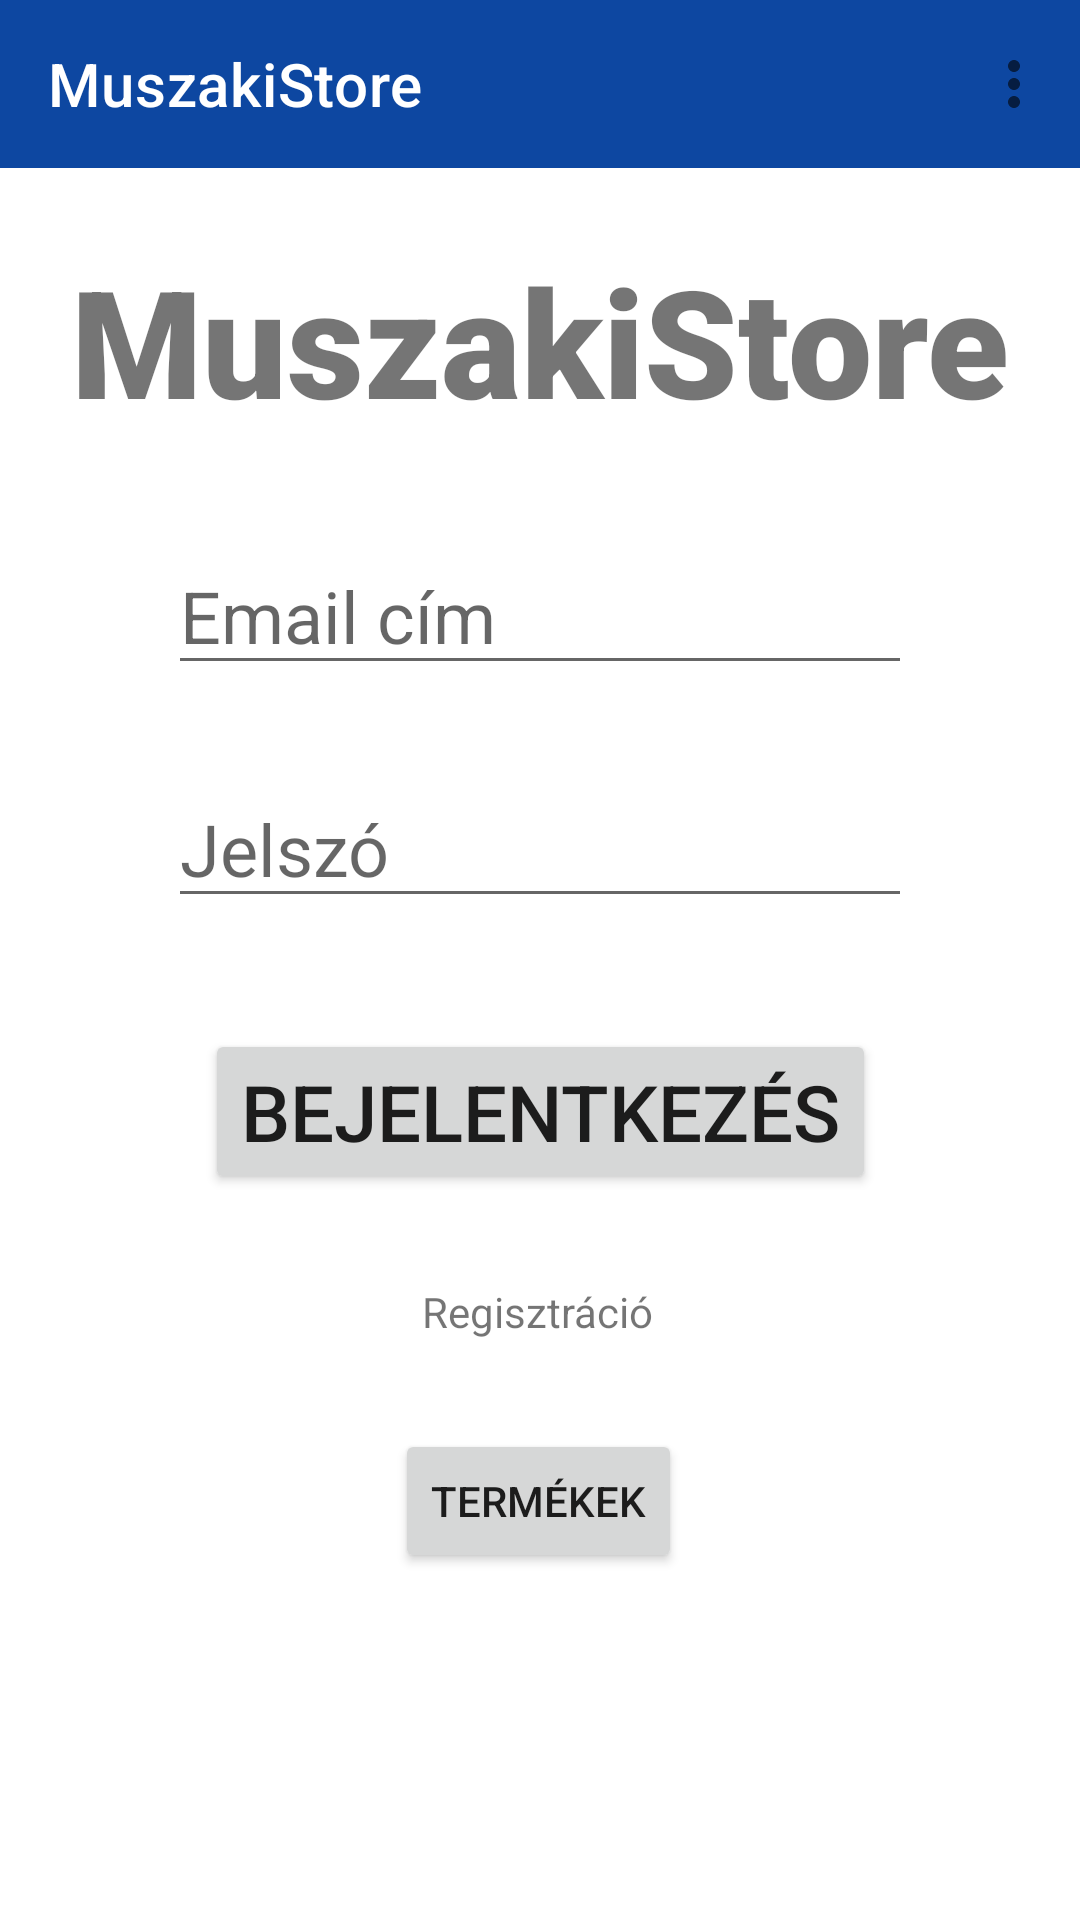

Layout XML and referenced resources for this Android screen:
<!-- AndroidManifest.xml: application theme Theme.MuszakiStore -->
<!-- res/layout/activity_main.xml -->
<?xml version="1.0" encoding="utf-8"?>
<androidx.constraintlayout.widget.ConstraintLayout xmlns:android="http://schemas.android.com/apk/res/android"
    xmlns:app="http://schemas.android.com/apk/res-auto"
    xmlns:tools="http://schemas.android.com/tools"
    android:layout_width="match_parent"
    android:layout_height="match_parent"
    tools:context=".MainActivity">


    <TextView
        android:id="@+id/bejelentkezesText"
        android:layout_width="322dp"
        android:layout_height="67dp"
        android:layout_marginTop="80dp"
        android:fontFamily="sans-serif-black"
        android:text="@string/muszakistoreMain"
        android:textAlignment="center"
        android:textSize="50sp"
        android:textStyle="bold"
        app:layout_constraintLeft_toLeftOf="parent"
        app:layout_constraintRight_toRightOf="parent"
        app:layout_constraintTop_toTopOf="parent" />

    <com.google.android.material.appbar.AppBarLayout
        android:layout_width="match_parent"
        android:layout_height="wrap_content"
        tools:ignore="MissingConstraints">
        <com.google.android.material.appbar.MaterialToolbar
            android:layout_width="match_parent"
            android:layout_height="?attr/actionBarSize"
            android:background="?attr/colorPrimary"
            app:title="MuszakiStore"
            app:titleTextColor="@android:color/white" />
    </com.google.android.material.appbar.AppBarLayout>

    <EditText
        android:id="@+id/email"
        android:layout_width="248dp"
        android:layout_height="wrap_content"
        android:ems="10"
        android:hint="@string/email_cimMain"
        android:inputType="textEmailAddress"
        android:textSize="24sp"
        app:layout_constraintBottom_toBottomOf="parent"
        app:layout_constraintEnd_toEndOf="parent"
        app:layout_constraintStart_toStartOf="parent"
        app:layout_constraintTop_toBottomOf="@id/bejelentkezesText"
        app:layout_constraintVertical_bias="0.072" />

    <EditText
        android:id="@+id/password"
        android:layout_width="248dp"
        android:layout_height="wrap_content"
        android:ems="10"
        android:hint="@string/passMain"
        android:inputType="textPassword"
        android:textSize="24sp"
        app:layout_constraintBottom_toBottomOf="parent"
        app:layout_constraintEnd_toEndOf="parent"
        app:layout_constraintStart_toStartOf="parent"
        app:layout_constraintTop_toBottomOf="@+id/email"
        app:layout_constraintVertical_bias="0.078" />


    <Button
        android:id="@+id/signin"
        android:layout_width="wrap_content"
        android:layout_height="wrap_content"
        android:text="@string/loginMain"
        android:textSize="26sp"
        app:layout_constraintBottom_toBottomOf="parent"
        app:layout_constraintEnd_toEndOf="parent"
        app:layout_constraintStart_toStartOf="parent"
        app:layout_constraintTop_toBottomOf="@+id/password"
        app:layout_constraintVertical_bias="0.133" />

    <TextView
        android:id="@+id/register"
        android:layout_width="wrap_content"
        android:layout_height="wrap_content"
        android:text="@string/regMain"
        app:layout_constraintBottom_toBottomOf="parent"
        app:layout_constraintEnd_toEndOf="parent"
        app:layout_constraintHorizontal_bias="0.498"
        app:layout_constraintStart_toStartOf="parent"
        app:layout_constraintTop_toBottomOf="@+id/signin"
        app:layout_constraintVertical_bias="0.133" />

    <Button
        android:id="@+id/toshop"
        android:layout_width="wrap_content"
        android:layout_height="wrap_content"
        android:text="@string/termekMain"
        app:layout_constraintBottom_toBottomOf="parent"
        app:layout_constraintEnd_toEndOf="parent"
        app:layout_constraintHorizontal_bias="0.498"
        app:layout_constraintStart_toStartOf="parent"
        app:layout_constraintTop_toBottomOf="@+id/register"
        app:layout_constraintVertical_bias="0.203" />

    <com.google.android.material.appbar.MaterialToolbar
        android:id="@+id/toolbar"
        android:layout_width="match_parent"
        android:layout_height="?attr/actionBarSize"
        android:background="?attr/colorPrimary"
        app:layout_constraintTop_toTopOf="parent"
        app:layout_scrollFlags="scroll|enterAlways"
        app:menu="@menu/menu"
        app:title="@string/app_name"
        app:titleTextColor="#FFFFFF"
        tools:layout_editor_absoluteX="0dp" />

</androidx.constraintlayout.widget.ConstraintLayout>
<!-- resources referenced by this layout -->
<resources>
  <string name="app_name">MuszakiStore</string>
  <string name="email_cimMain">Email cím</string>
  <string name="loginMain">Bejelentkezés</string>
  <string name="muszakistoreMain">MuszakiStore</string>
  <string name="passMain">Jelszó</string>
  <string name="regMain">Regisztráció</string>
  <string name="termekMain">Termékek</string>
  <style name="Theme.MuszakiStore" parent="Theme.MaterialComponents.DayNight.NoActionBar">
          !-- Primary brand color. --&gt;
          <item name="colorPrimary">#0D47A1</item>
          <item name="colorPrimaryVariant">#0D47A1</item>
          <item name="colorOnPrimary">#FFFFFF</item>
          
          <item name="colorSecondary">#000000</item>
          <item name="colorSecondaryVariant">#000000</item>
          <item name="colorOnSecondary">#FFFFFF</item>
          
          <item name="android:statusBarColor">#0D47A1</item>
          
      </style>
</resources>
